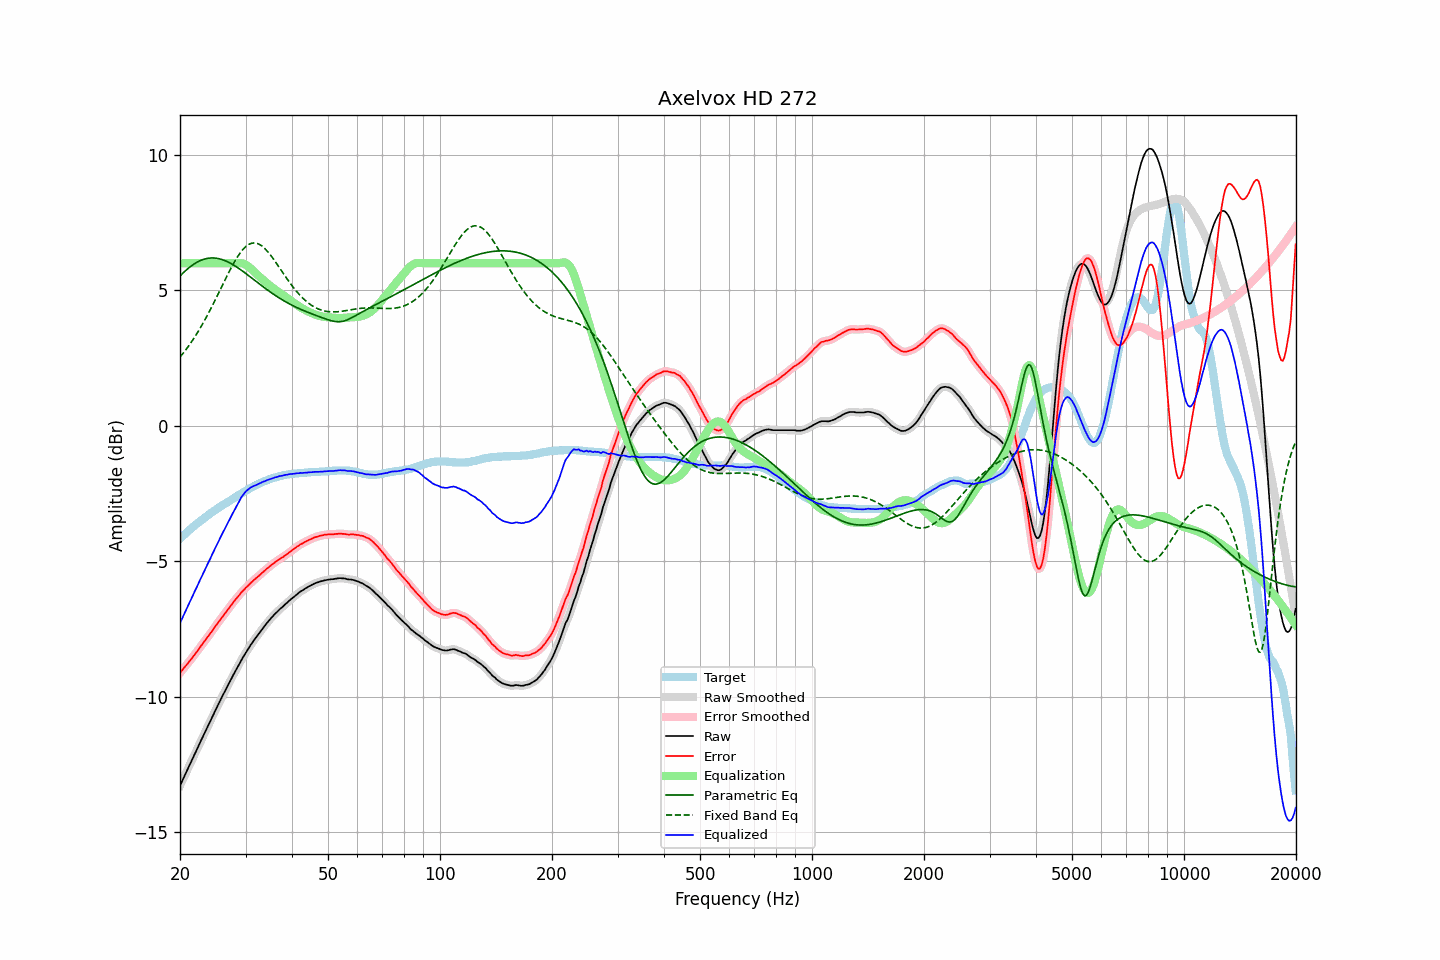

The table this chart was drawn from, first rows:
frequency, raw, error, smoothed, error_smoothed, equalization, parametric_eq, fixed_band_eq, equalized_raw, equalized_smoothed, target
20.00, -13.28, -9.11, -13.28, -9.11, 6.00, 5.53, 2.54, -7.28, -7.28, -4.16
20.20, -13.15, -9.04, -13.15, -9.04, 6.00, 5.59, 2.61, -7.15, -7.15, -4.10
20.40, -13.01, -8.96, -13.02, -8.97, 6.00, 5.65, 2.68, -7.01, -7.02, -4.05
20.61, -12.89, -8.89, -12.89, -8.90, 6.00, 5.70, 2.76, -6.89, -6.89, -3.99
20.81, -12.76, -8.82, -12.76, -8.82, 6.00, 5.76, 2.84, -6.76, -6.76, -3.94
21.02, -12.64, -8.75, -12.64, -8.75, 6.00, 5.81, 2.92, -6.64, -6.64, -3.88
21.23, -12.51, -8.67, -12.51, -8.68, 6.00, 5.86, 3.00, -6.51, -6.51, -3.83
21.44, -12.38, -8.60, -12.38, -8.60, 6.00, 5.90, 3.09, -6.38, -6.38, -3.78
21.66, -12.26, -8.52, -12.26, -8.52, 6.00, 5.94, 3.18, -6.26, -6.26, -3.73
21.87, -12.12, -8.44, -12.13, -8.45, 6.00, 5.98, 3.27, -6.12, -6.13, -3.68
22.09, -12.00, -8.37, -12.00, -8.37, 6.00, 6.02, 3.36, -6.00, -6.00, -3.63
22.31, -11.87, -8.29, -11.87, -8.29, 6.00, 6.05, 3.46, -5.87, -5.87, -3.58
22.54, -11.75, -8.20, -11.75, -8.21, 6.00, 6.08, 3.55, -5.75, -5.75, -3.54
22.76, -11.62, -8.12, -11.62, -8.12, 6.00, 6.11, 3.65, -5.62, -5.62, -3.49
22.99, -11.50, -8.04, -11.49, -8.04, 6.00, 6.13, 3.76, -5.50, -5.49, -3.45
23.22, -11.37, -7.96, -11.37, -7.96, 6.00, 6.15, 3.86, -5.37, -5.37, -3.40
23.45, -11.25, -7.88, -11.24, -7.88, 6.00, 6.17, 3.97, -5.25, -5.24, -3.36
23.69, -11.12, -7.80, -11.12, -7.81, 6.00, 6.18, 4.08, -5.12, -5.12, -3.31
23.92, -10.99, -7.72, -11.00, -7.73, 6.00, 6.19, 4.19, -4.99, -5.00, -3.27
24.16, -10.88, -7.65, -10.87, -7.65, 6.00, 6.20, 4.30, -4.88, -4.87, -3.22
24.40, -10.74, -7.56, -10.75, -7.57, 6.00, 6.20, 4.42, -4.74, -4.75, -3.18
24.65, -10.63, -7.48, -10.62, -7.48, 6.00, 6.20, 4.54, -4.63, -4.62, -3.14
24.89, -10.49, -7.39, -10.50, -7.40, 6.00, 6.19, 4.66, -4.49, -4.50, -3.10
25.14, -10.37, -7.31, -10.38, -7.31, 6.00, 6.18, 4.78, -4.37, -4.38, -3.06
25.39, -10.25, -7.23, -10.25, -7.23, 6.00, 6.17, 4.90, -4.25, -4.25, -3.02
25.65, -10.14, -7.15, -10.14, -7.15, 6.00, 6.16, 5.02, -4.14, -4.14, -2.98
25.91, -10.02, -7.08, -10.02, -7.07, 6.00, 6.14, 5.14, -4.02, -4.02, -2.94
26.16, -9.89, -6.99, -9.90, -6.99, 6.00, 6.12, 5.26, -3.89, -3.90, -2.90
26.43, -9.79, -6.91, -9.78, -6.91, 6.00, 6.10, 5.38, -3.79, -3.78, -2.87
26.69, -9.67, -6.83, -9.67, -6.83, 6.00, 6.07, 5.50, -3.67, -3.67, -2.83
26.96, -9.55, -6.75, -9.55, -6.75, 6.00, 6.04, 5.62, -3.55, -3.55, -2.79
27.23, -9.44, -6.67, -9.43, -6.67, 6.00, 6.01, 5.74, -3.44, -3.43, -2.76
27.50, -9.32, -6.59, -9.32, -6.60, 6.00, 5.98, 5.85, -3.32, -3.32, -2.72
27.77, -9.20, -6.52, -9.21, -6.52, 6.00, 5.95, 5.96, -3.20, -3.21, -2.68
28.05, -9.10, -6.44, -9.09, -6.45, 6.00, 5.91, 6.07, -3.09, -3.09, -2.65
28.33, -8.99, -6.37, -8.99, -6.37, 6.01, 5.87, 6.17, -2.98, -2.98, -2.61
28.62, -8.88, -6.30, -8.88, -6.30, 6.01, 5.83, 6.26, -2.87, -2.87, -2.57
28.90, -8.77, -6.23, -8.77, -6.23, 6.01, 5.79, 6.35, -2.76, -2.76, -2.53
29.19, -8.66, -6.15, -8.66, -6.16, 6.00, 5.75, 6.43, -2.65, -2.65, -2.50
29.48, -8.56, -6.09, -8.55, -6.09, 5.99, 5.71, 6.50, -2.56, -2.56, -2.46
29.78, -8.46, -6.03, -8.46, -6.03, 5.97, 5.67, 6.56, -2.49, -2.48, -2.42
30.08, -8.36, -5.96, -8.36, -5.97, 5.94, 5.62, 6.62, -2.42, -2.42, -2.39
30.38, -8.27, -5.91, -8.27, -5.91, 5.90, 5.58, 6.67, -2.36, -2.36, -2.35
30.68, -8.18, -5.85, -8.17, -5.85, 5.86, 5.53, 6.70, -2.32, -2.31, -2.32
30.99, -8.08, -5.79, -8.08, -5.80, 5.81, 5.49, 6.73, -2.27, -2.27, -2.28
31.30, -8.00, -5.74, -7.99, -5.74, 5.75, 5.44, 6.74, -2.24, -2.24, -2.25
31.61, -7.91, -5.68, -7.91, -5.69, 5.70, 5.39, 6.75, -2.21, -2.21, -2.22
31.93, -7.83, -5.63, -7.83, -5.63, 5.64, 5.35, 6.75, -2.19, -2.19, -2.19
32.24, -7.75, -5.58, -7.75, -5.58, 5.58, 5.30, 6.73, -2.16, -2.16, -2.16
32.57, -7.67, -5.53, -7.67, -5.53, 5.53, 5.26, 6.71, -2.14, -2.14, -2.13
32.89, -7.59, -5.48, -7.58, -5.48, 5.48, 5.21, 6.68, -2.11, -2.11, -2.10
33.22, -7.51, -5.42, -7.51, -5.43, 5.43, 5.17, 6.64, -2.08, -2.08, -2.08
33.55, -7.43, -5.37, -7.43, -5.37, 5.37, 5.12, 6.59, -2.05, -2.05, -2.05
33.89, -7.36, -5.32, -7.35, -5.32, 5.32, 5.08, 6.53, -2.03, -2.03, -2.03
34.23, -7.28, -5.26, -7.28, -5.27, 5.27, 5.03, 6.47, -2.01, -2.01, -2.01
34.57, -7.21, -5.22, -7.21, -5.22, 5.22, 4.99, 6.40, -1.98, -1.98, -1.98
34.92, -7.14, -5.17, -7.14, -5.17, 5.17, 4.95, 6.33, -1.96, -1.96, -1.96
35.27, -7.07, -5.12, -7.07, -5.13, 5.13, 4.91, 6.25, -1.94, -1.94, -1.94
35.62, -7.01, -5.08, -7.00, -5.08, 5.08, 4.87, 6.17, -1.93, -1.92, -1.92
35.97, -6.94, -5.03, -6.94, -5.04, 5.04, 4.83, 6.09, -1.90, -1.90, -1.90
... 635 more rows
